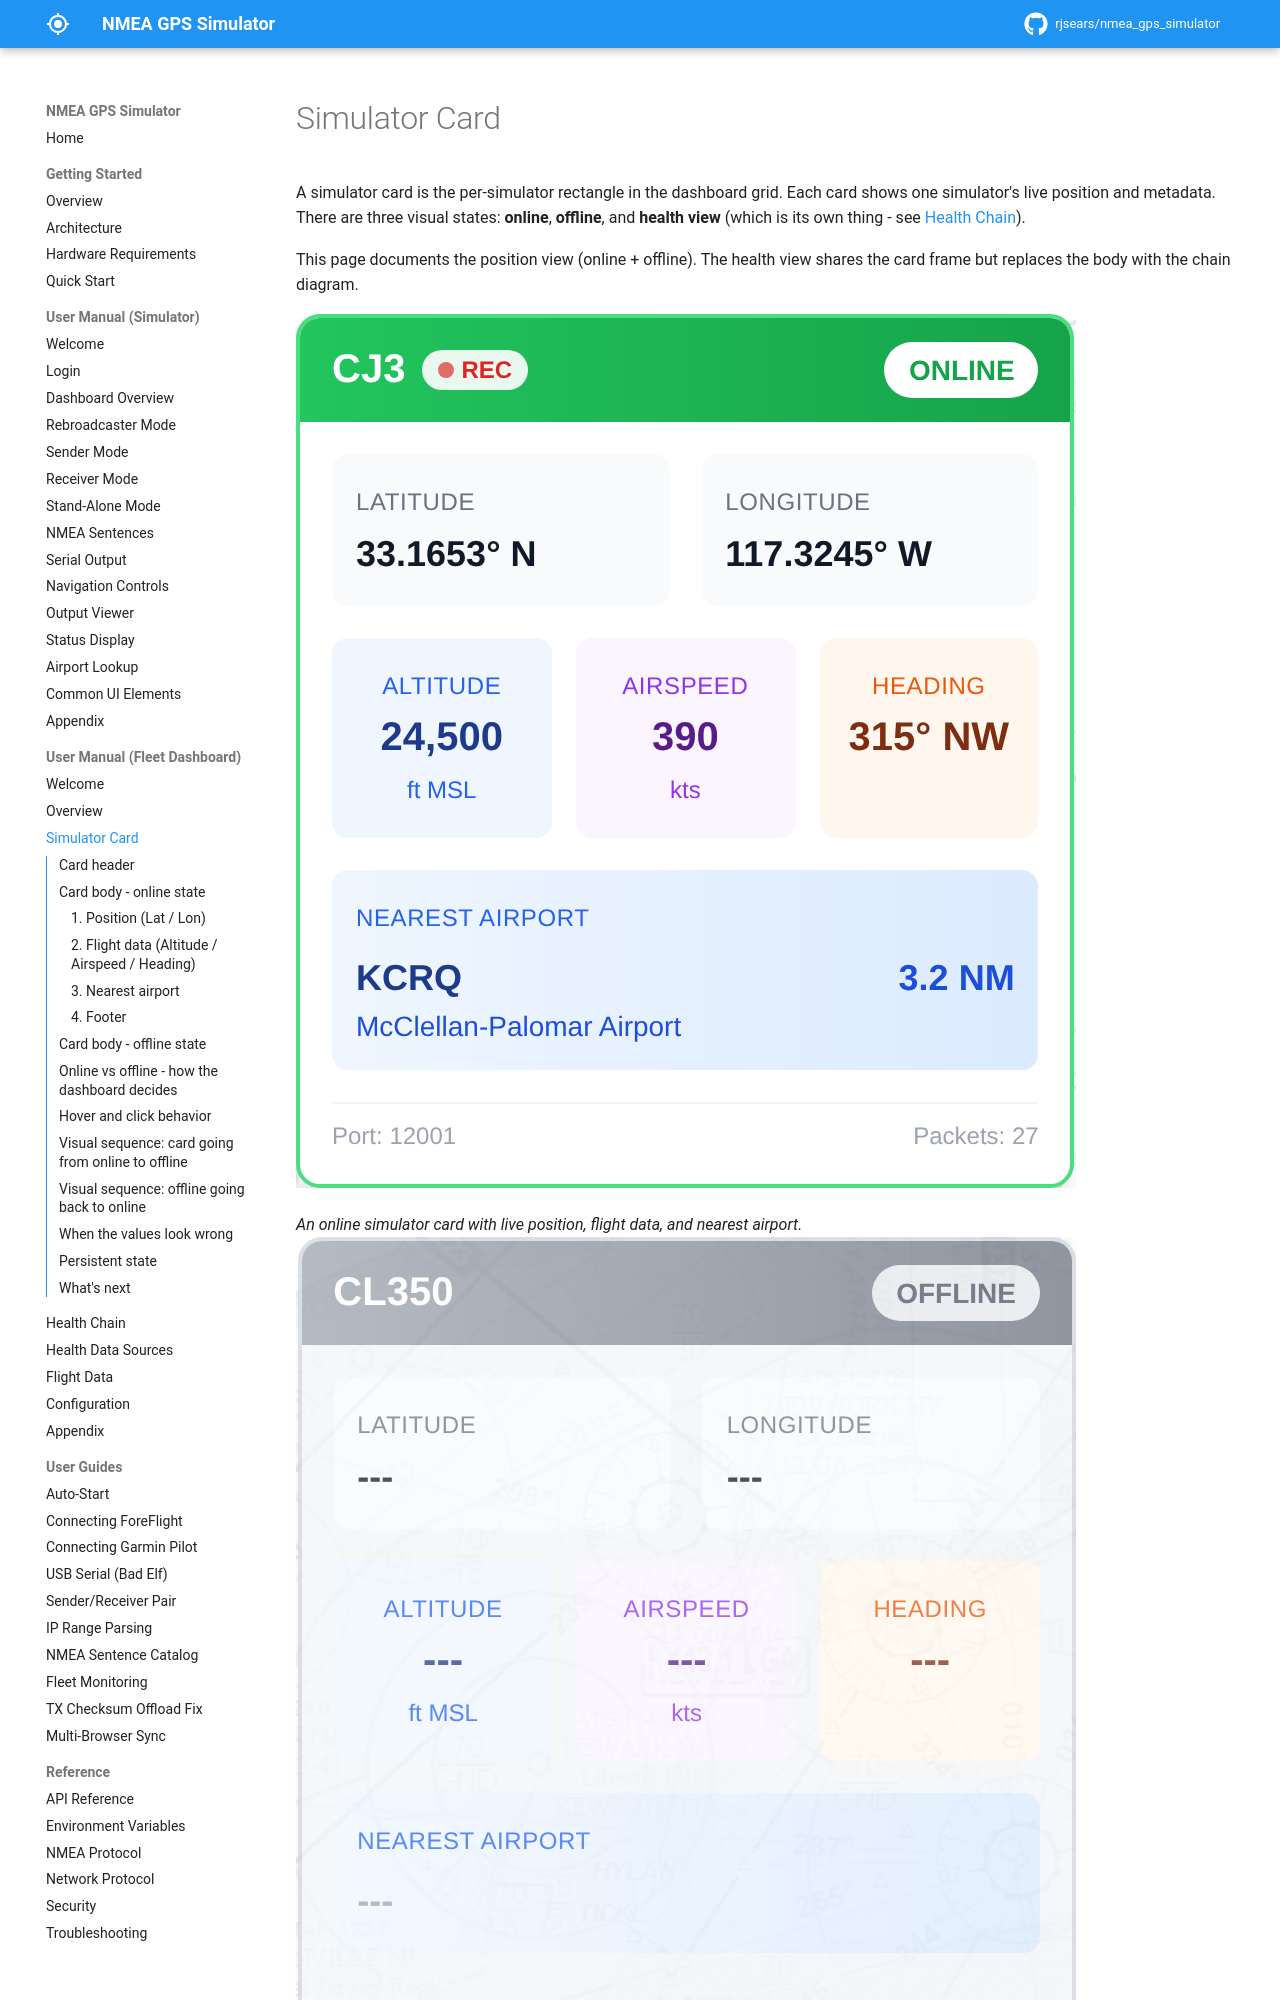

repository: rjsears/nmea_gps_simulator · page: dashboard-manual/simulator-card/index.html · generator: mkdocs

# Simulator Card

A simulator card is the per-simulator rectangle in the dashboard grid. Each card shows one simulator's live position and metadata. There are three visual states: **online**, **offline**, and **health view** (which is its own thing - see [Health Chain](health-chain.md)).

This page documents the position view (online + offline). The health view shares the card frame but replaces the body with the chain diagram.

![An online simulator card with live position, flight data, and nearest airport.](../images/screenshots/simulator-card-01-online.png)

*An online simulator card with live position, flight data, and nearest airport.*
![An offline simulator card with placeholder values.](../images/screenshots/simulator-card-02-offline.png)

*An offline simulator card with placeholder values.*

## Card header

| Element | Online | Offline |
|---------|--------|---------|
| Background | Green gradient | Gray gradient |
| Title text | The simulator's `SIM_N_NAME` (e.g., `CJ3`, `CL350`, `Ultra`). White text. | Same name, same white text. |
| Status pill (right side) | White pill with green text: **ONLINE** | Gray pill with gray text: **OFFLINE** |

The card name is whatever you set as `SIM_N_NAME` in the dashboard's compose file. Names with spaces work fine (`Classic CJ1`, `King Air`, etc.).

## Card body - online state

The body has four sections, top to bottom.

### 1. Position (Lat / Lon)

| Field | Format |
|-------|--------|
| Latitude | Four decimal places + hemisphere letter, e.g., `33.1283° N` or `33.1283° S` |
| Longitude | Same, with `E` / `W` letter |

If a real lat/lon hasn't been received yet (the rebroadcaster has connected but no position packet has come through), this still shows the last known value or zeros - the dashboard does not distinguish "we have stale data" from "we just connected."
